Run: headless pygame with SDL's dummy video driver; simulated clock (each Clock.tick advances the game by its frame time, no real sleeping); random seed 0; keys injected as events and as key.get_pressed() state; mouse plan: one left click at the window centre at the start of phase 2, then a move to the lower-right quarter at the start of phase 3.
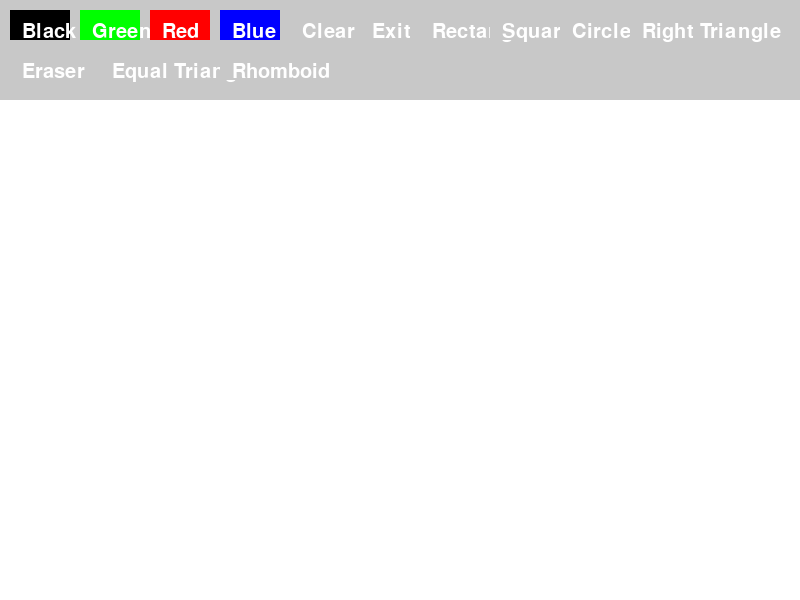
Frame 1 of 4 · flips 1–60 · no input
Frame 2 of 4 · flips 61–180 · clicked the window centre · tapped SPACE, RETURN · held RIGHT (→), D · screen unchanged from frame 1, image omitted
Frame 3 of 4 · flips 181–300 · moved the mouse to the lower-right quarter · held DOWN (↓), S · screen unchanged from frame 2, image omitted
Frame 4 of 4 · flips 301–420 · held LEFT (←), A, UP (↑), W · screen unchanged from frame 3, image omitted

The pygame program that drew these frames:

import pygame
from pygame.locals import *
import sys

pygame.init()
width, height = 800, 600
screen = pygame.display.set_mode((width, height))
pygame.display.set_caption('Simple Paint')

white = (255, 255, 255)
black = (0, 0, 0)
green = (0, 255, 0)
red = (255, 0, 0)
blue = (0, 0, 255)
gray = (200, 200, 200)

RECT = pygame.Rect(200, 200, 80, 120)
SQUARE = pygame.Rect(300,200,80,80)

class Button:
    def __init__(self, x, y, width, height, text, color, action):
        self.rect = pygame.Rect(x, y, width, height)
        self.text = text
        self.color = color
        self.action = action

    def draw(self, screen):
        pygame.draw.rect(screen, self.color, self.rect)
        font = pygame.font.Font(None, 30)
        text_surface = font.render(self.text, True, white)
        screen.blit(text_surface, (self.rect.x + 12, self.rect.y + 12))
    
    def check_action(self, event):
        if event.type == pygame.MOUSEBUTTONDOWN:
            if self.rect.collidepoint(event.pos):
                self.action()

drawing = False
brush_color = black

def set_black():
    global brush_color
    brush_color = black

def set_green():
    global brush_color
    brush_color = green

def set_red():
    global brush_color
    brush_color = red

def set_blue():
    global brush_color
    brush_color = blue

def clear_screen():
    screen.fill(white)

def exit_app():
    pygame.quit()
    sys.exit()

def draw_rectangle():
    pygame.draw.rect(screen, brush_color, RECT)
def draw_square():
    pygame.draw.rect(screen, brush_color, SQUARE)
def draw_circle():
    pygame.draw.circle(screen, brush_color, (180,180), 60)
def draw_righttriangle():
    pygame.draw.polygon(screen, brush_color, ((25,125),(25,250),(250,250)))
def eraser():
    global brush_color
    brush_color=white
    pygame.draw.circle(screen, brush_color, (mouse_x, mouse_y), 100)
def draw_equaltriangle():
    pygame.draw.polygon(screen, brush_color, ((300,200),(150,350),(450,350)))
def draw_rhomboid():
    pygame.draw.polygon(screen, brush_color, [(400,200),(475,300),(400,400),(325,300)])

buttons = [
    Button(10, 10, 60, 30, 'Black', black, set_black),
    Button(80, 10, 60, 30, 'Green', green, set_green),
    Button(150, 10, 60, 30, 'Red', red, set_red),
    Button(220, 10, 60, 30, 'Blue', blue, set_blue),
    Button(290, 10, 60, 30, 'Clear', gray, clear_screen),
    Button(360, 10, 60, 30, 'Exit', gray, exit_app),
    Button(420,10,60,30,'Rectangle',gray,draw_rectangle),
    Button(490,10,60,30,'Square',gray,draw_square),
    Button(560,10,60,30,'Circle',gray,draw_circle),
    Button(630,10,60,30,'Right Triangle',gray,draw_righttriangle),
    Button(10,50,60,30,'Eraser',gray,eraser),
    Button(100,50,60,30,'Equal Triangle',gray,draw_equaltriangle),
    Button(220,50,60,30,'Rhomboid',gray,draw_rhomboid)
]

clear_screen()

while True:
    for event in pygame.event.get():
        if event.type == pygame.QUIT:
            pygame.quit()
            sys.exit()

        if event.type == pygame.MOUSEBUTTONDOWN:
            if event.button == 1:
                drawing = True

        elif event.type == pygame.MOUSEBUTTONUP:
            drawing = False

        for button in buttons:
            button.check_action(event)

    if drawing:
        mouse_x, mouse_y = pygame.mouse.get_pos()
        if mouse_y > 50:
            pygame.draw.circle(screen, brush_color, (mouse_x, mouse_y), 5)

 
    pygame.draw.rect(screen, gray, (0, 0, width, 100))  
    for button in buttons:
        button.draw(screen)


    pygame.display.flip()



    
